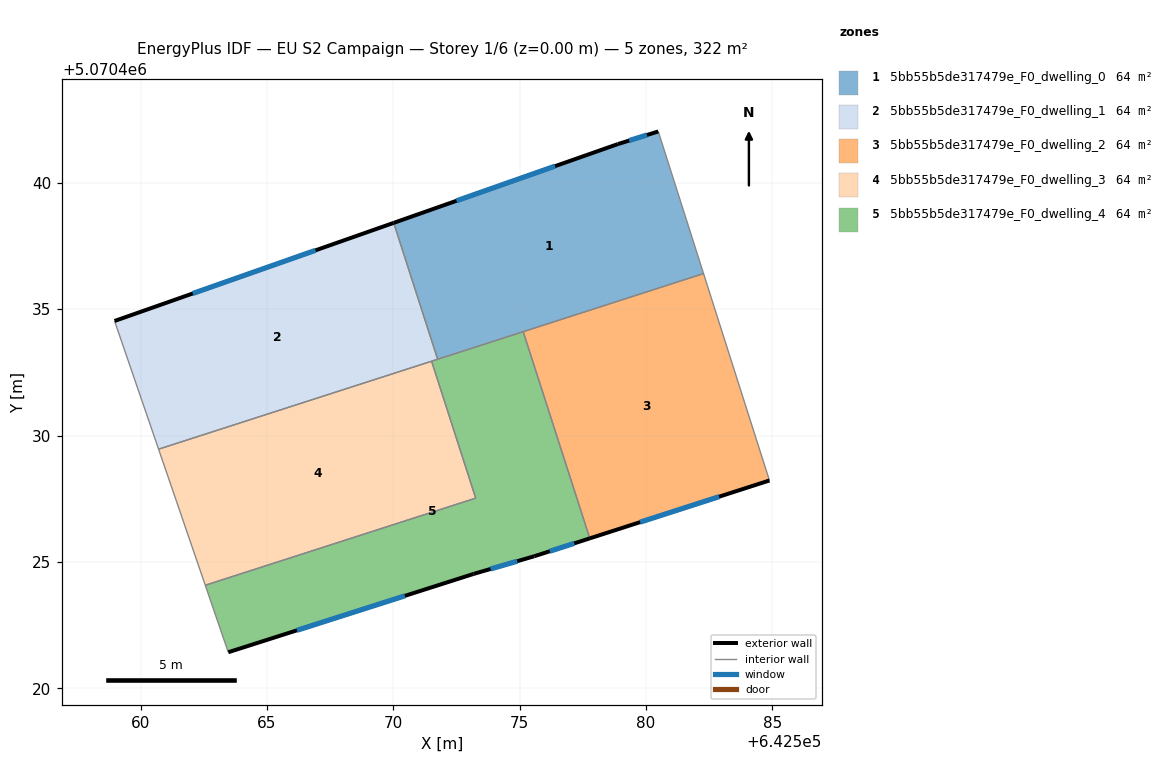
=== STOREY PLAN SPEC (per zone: floor XY polygon, exterior-wall plan segments, windows/doors) ===
zone 1: 5bb55b5de317479e_F0_dwelling_0  (64.3 m²)
  floor: (642582.28, 5070436.41) (642580.49, 5070442.03) (642578.89, 5070441.53) (642570.02, 5070438.42) (642571.76, 5070433.02)
  exterior wall: (642570.02, 5070438.42) – (642578.89, 5070441.53)  [9.4 m]
    window: (642572.50, 5070439.29) – (642576.40, 5070440.66)  [5.5 m²]
  exterior wall: (642578.89, 5070441.53) – (642580.49, 5070442.03)  [1.7 m]
    window: (642579.34, 5070441.67) – (642580.04, 5070441.89)  [1.0 m²]
  interior walls: 4
zone 2: 5bb55b5de317479e_F0_dwelling_1  (64.3 m²)
  floor: (642571.76, 5070433.02) (642570.02, 5070438.42) (642558.97, 5070434.53) (642560.71, 5070429.46)
  exterior wall: (642558.97, 5070434.53) – (642570.02, 5070438.42)  [11.7 m]
    window: (642562.07, 5070435.62) – (642566.92, 5070437.33)  [6.8 m²]
  interior walls: 4
zone 3: 5bb55b5de317479e_F0_dwelling_2  (64.3 m²)
  floor: (642584.89, 5070428.22) (642582.28, 5070436.41) (642575.14, 5070434.11) (642577.78, 5070425.93)
  exterior wall: (642584.89, 5070428.22) – (642577.78, 5070425.93)  [7.5 m]
    window: (642582.90, 5070427.58) – (642579.77, 5070426.57)  [4.3 m²]
  interior walls: 3
zone 4: 5bb55b5de317479e_F0_dwelling_3  (64.3 m²)
  floor: (642573.26, 5070427.52) (642571.52, 5070432.94) (642560.71, 5070429.46) (642562.56, 5070424.08)
  interior walls: 4
zone 5: 5bb55b5de317479e_F0_dwelling_4  (64.3 m²)
  floor: (642575.58, 5070425.22) (642577.78, 5070425.93) (642575.14, 5070434.11) (642571.52, 5070432.94) (642573.26, 5070427.52) (642562.56, 5070424.08) (642563.47, 5070421.42) (642573.18, 5070424.52)
  exterior wall: (642577.78, 5070425.93) – (642575.58, 5070425.22)  [2.3 m]
    window: (642577.16, 5070425.73) – (642576.20, 5070425.42)  [1.3 m²]
  exterior wall: (642575.58, 5070425.22) – (642573.18, 5070424.52)  [2.5 m]
    window: (642574.91, 5070425.03) – (642573.85, 5070424.72)  [1.5 m²]
  exterior wall: (642573.18, 5070424.52) – (642563.47, 5070421.42)  [10.2 m]
    window: (642570.46, 5070423.65) – (642566.19, 5070422.29)  [5.9 m²]
  interior walls: 6

=== DERIVED (storey summary) ===
Building: EU S2 Campaign
Storey: 1 of 6  (floor level z = 0.00 m)
Storey gross floor area: 321.6 m²
Zones on this storey: 5
  - 5bb55b5de317479e_F0_dwelling_0: floor 64.3 m²; exterior wall 11.1 m (33.2 m²); 2 window(s) 6.4 m²; WWR 19.3%
  - 5bb55b5de317479e_F0_dwelling_1: floor 64.3 m²; exterior wall 11.7 m (35.1 m²); 1 window(s) 6.8 m²; WWR 19.3%
  - 5bb55b5de317479e_F0_dwelling_2: floor 64.3 m²; exterior wall 7.5 m (22.4 m²); 1 window(s) 4.3 m²; WWR 19.3%
  - 5bb55b5de317479e_F0_dwelling_3: floor 64.3 m²
  - 5bb55b5de317479e_F0_dwelling_4: floor 64.3 m²; exterior wall 15.0 m (45.0 m²); 3 window(s) 8.7 m²; WWR 19.3%
Zone adjacency (shared interzone walls):
  - 5bb55b5de317479e_F0_dwelling_0 ↔ 5bb55b5de317479e_F0_dwelling_1
  - 5bb55b5de317479e_F0_dwelling_0 ↔ 5bb55b5de317479e_F0_dwelling_2
  - 5bb55b5de317479e_F0_dwelling_0 ↔ 5bb55b5de317479e_F0_dwelling_4
  - 5bb55b5de317479e_F0_dwelling_1 ↔ 5bb55b5de317479e_F0_dwelling_3
  - 5bb55b5de317479e_F0_dwelling_1 ↔ 5bb55b5de317479e_F0_dwelling_4
  - 5bb55b5de317479e_F0_dwelling_2 ↔ 5bb55b5de317479e_F0_dwelling_4
  - 5bb55b5de317479e_F0_dwelling_3 ↔ 5bb55b5de317479e_F0_dwelling_4